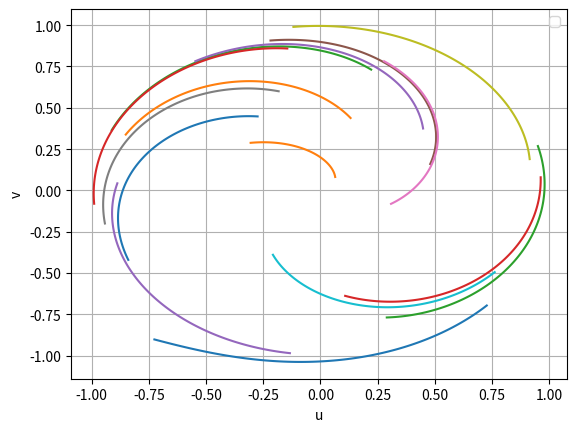

The matplotlib source for this figure:
import matplotlib.pyplot as plt
import numpy as np
import math

#aqui x es el timpo, u seria la x y v seria la y

def funcionX(x, u, v):
    return -v+u*(1-u**2-v**2)
    #return v

def funcionY(x, u, v):
    return u + v*(1-u**2-v**2)
    #return -u + u**2

def runge_kutta_sistemas(funcionX, funcionY, x, y1, y2, h, n):
    r1 = []
    u1 = []
    v1 = []
    for i in range(n):
        k11 = funcionX(x, y1, y2)
        k12 = funcionY(x, y1, y2)
        k21 = funcionX(x + (h/2), y1 + ((h/2) * k11), y2 + ((h/2) * k12))
        k22 = funcionY(x + (h/2), y1 + ((h/2) * k11), y2 + ((h/2) * k12))
        k31 = funcionX(x + (h/2), y1 + ((h/2) * k21), y2 + ((h/2) * k22))
        k32 = funcionY(x + (h/2), y1 + ((h/2) * k21), y2 + ((h/2) * k22))
        k41 = funcionX(x+h, y1+(h*k31), y2+(h*k32))
        k42 = funcionY(x+h, y1+(h*k31), y2+(h*k32))

        x = x+h
        y1 = y1 + (k11+2*k21+2*k31+k41)*h/6
        y2 = y2 + (k12+2*k22+2*k32+k42)*h/6
        r1.append(x)
        u1.append(y1)
        v1.append(y2)
    return r1, u1, v1

def generar_datos_iniciales(num_conjuntos):
    datos_iniciales = []
    for _ in range(num_conjuntos):
        u_inicial = np.random.uniform(-1, 1)
        v_inicial = np.random.uniform(-1, 1)
        datos_iniciales.append((u_inicial, v_inicial))
    return datos_iniciales

def graficar_plano_fases(datos_iniciales, n):
    for u_inicial, v_inicial in datos_iniciales:
        x = 0
        y1 = u_inicial
        y2 = v_inicial
        h = 1.5/n
        r1, u1, v1 = runge_kutta_sistemas(funcionX, funcionY, x, y1, y2, h, n)
        plt.plot(u1, v1)

    plt.xlabel('u')
    plt.ylabel('v')
    plt.legend()
    plt.grid(True)
    plt.show()

# DATOS
# -----
# Rango de x
x_inicial = 0
x_final = 25
# Número de subintervalos que nos permite calcular el valor de h (paso)
n = 100

# Generar datos iniciales aleatorios
num_conjuntos = 15
datos_iniciales = generar_datos_iniciales(num_conjuntos)

# Graficar el plano de fases con los datos iniciales
graficar_plano_fases(datos_iniciales, n)
